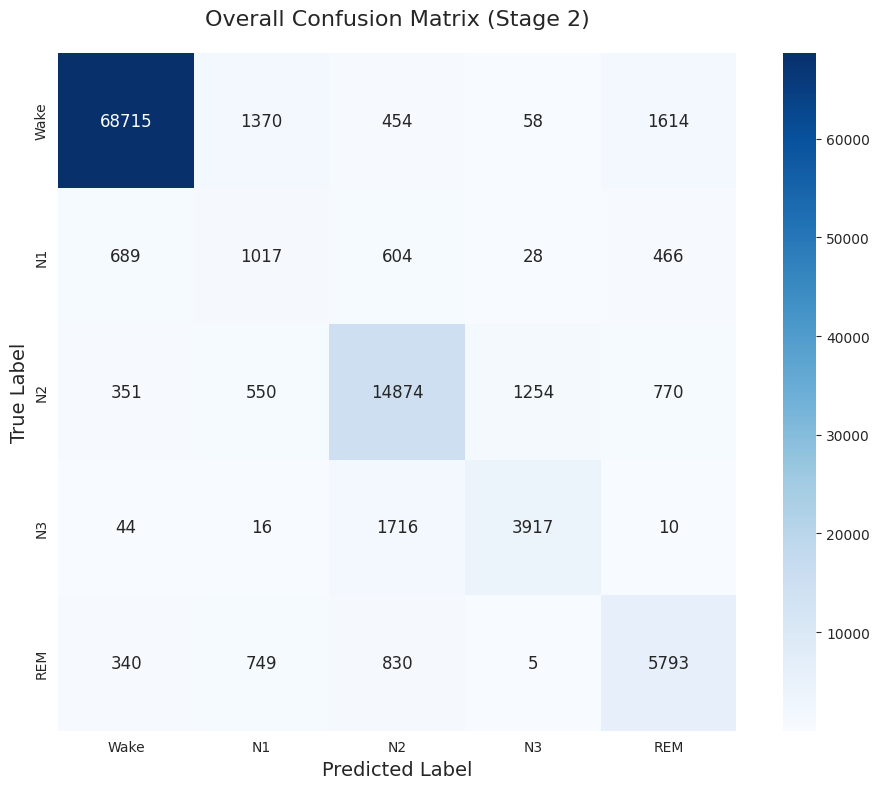

Write Python code to recreate this figure. (Note: this script raises an exception after producing the figure.)
import numpy as np
import matplotlib.pyplot as plt
import seaborn as sns
import os

# Data provided by user
# Rows: True Labels, Cols: Predicted Labels (Standard Convention)
# Stages: Wake, N1, N2, N3, REM
cm = np.array([
    [68715, 1370, 454, 58, 1614],
    [689, 1017, 604, 28, 466],
    [351, 550, 14874, 1254, 770],
    [44, 16, 1716, 3917, 10],
    [340, 749, 830, 5, 5793]
])

labels = ['Wake', 'N1', 'N2', 'N3', 'REM']

# Plotting
plt.figure(figsize=(10, 8))
sns.set_style("white")

# Create heatmap
ax = sns.heatmap(cm, annot=True, fmt='d', cmap='Blues',
                 xticklabels=labels, yticklabels=labels,
                 cbar=True, square=True, annot_kws={"size": 12})

# labels
plt.title('Overall Confusion Matrix (Stage 2)', fontsize=16, pad=20)
plt.ylabel('True Label', fontsize=14)
plt.xlabel('Predicted Label', fontsize=14)

# Tweaking layout
plt.tight_layout()

# Save
output_path = os.path.join(os.path.dirname(__file__), "overall_confusion_matrix.png")
plt.savefig(output_path, dpi=300)
print(f"Confusion matrix saved to: {output_path}")
